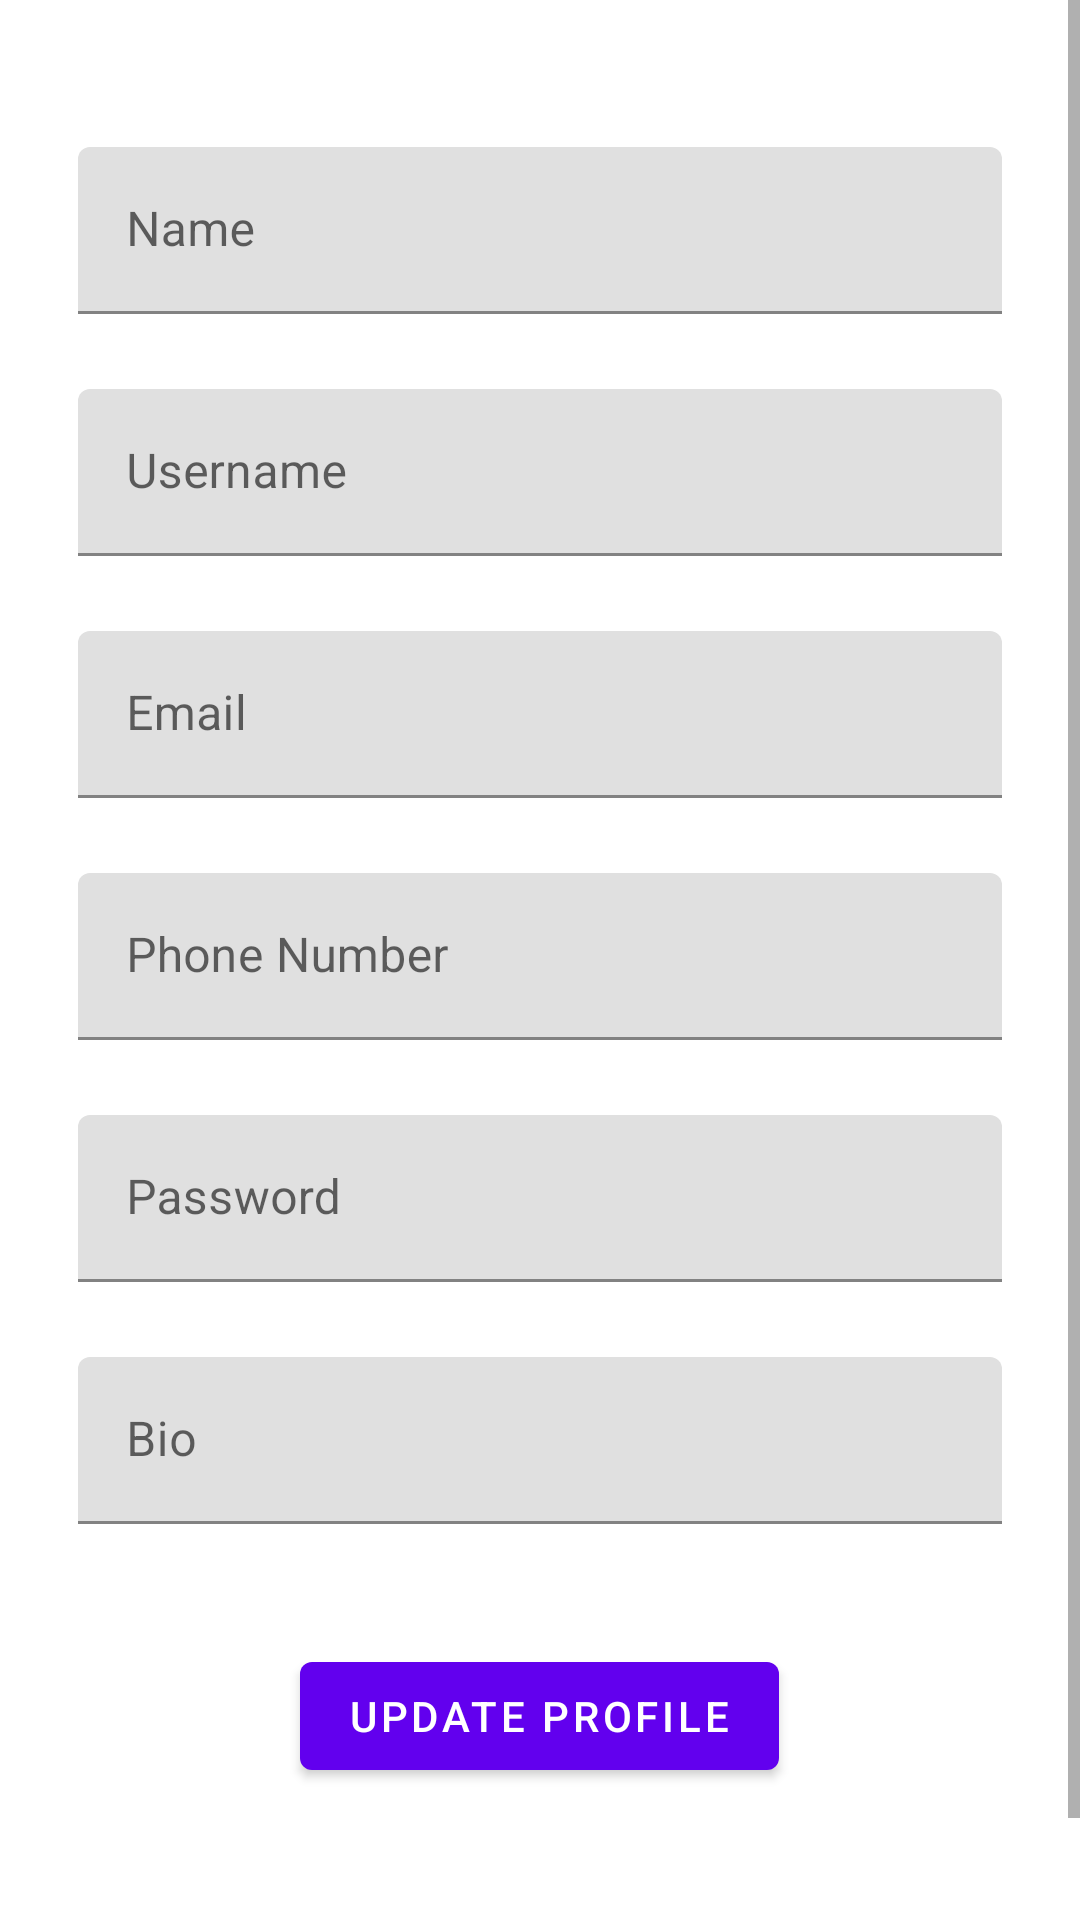

Android layout source for this screen:
<!-- AndroidManifest.xml: application theme Theme.Appointsy -->
<!-- res/layout/fragment_profile.xml -->
<?xml version="1.0" encoding="utf-8"?>
<ScrollView
    xmlns:android="http://schemas.android.com/apk/res/android"
    xmlns:app="http://schemas.android.com/apk/res-auto"
    xmlns:tools="http://schemas.android.com/tools"
    android:layout_width="match_parent"
    android:layout_height="match_parent"
    tools:context=".fragments.ProfileFragment">

    <LinearLayout
        android:layout_width="match_parent"
        android:layout_height="wrap_content"
        android:clipChildren="false"
        android:clipToPadding="false"
        android:orientation="vertical"
        android:padding="24dp"
        android:paddingTop="16dp">


        <ImageView
            android:id="@+id/ivProfile"
            android:layout_width="wrap_content"
            android:layout_height="wrap_content"
            android:layout_gravity="center_horizontal"
            tools:src="@tools:sample/avatars"
            android:contentDescription="@string/user" />

        <com.google.android.material.textfield.TextInputLayout
            android:id="@+id/tvName"
            android:layout_width="match_parent"
            android:layout_height="wrap_content"
            android:layout_marginStart="2dp"
            android:layout_marginTop="25dp"
            android:layout_marginEnd="2dp"
            android:hint="@string/name">

            <com.google.android.material.textfield.TextInputEditText
                android:id="@+id/etName"
                android:layout_width="match_parent"
                android:layout_height="wrap_content"
                android:inputType="text"
                android:maxLines="1" />
        </com.google.android.material.textfield.TextInputLayout>

        <com.google.android.material.textfield.TextInputLayout
            android:id="@+id/tvUsername"
            android:layout_width="match_parent"
            android:layout_height="wrap_content"
            android:layout_marginStart="2dp"
            android:layout_marginTop="25dp"
            android:layout_marginEnd="2dp"
            android:hint="@string/username">

            <com.google.android.material.textfield.TextInputEditText
                android:id="@+id/etUsername"
                android:layout_width="match_parent"
                android:layout_height="wrap_content"
                android:inputType="text"
                android:maxLines="1" />
        </com.google.android.material.textfield.TextInputLayout>

        <com.google.android.material.textfield.TextInputLayout
            android:id="@+id/tvEmail"
            android:layout_width="match_parent"
            android:layout_height="wrap_content"
            android:layout_marginStart="2dp"
            android:layout_marginTop="25dp"
            android:layout_marginEnd="2dp"
            android:hint="@string/email">

            <com.google.android.material.textfield.TextInputEditText
                android:id="@+id/etEmail"
                android:layout_width="match_parent"
                android:layout_height="wrap_content" />
        </com.google.android.material.textfield.TextInputLayout>

        <com.google.android.material.textfield.TextInputLayout
            android:id="@+id/tvPhoneNumber"
            android:layout_width="match_parent"
            android:layout_height="wrap_content"
            android:layout_marginStart="2dp"
            android:layout_marginTop="25dp"
            android:layout_marginEnd="2dp"
            android:hint="@string/phone_number">

            <com.google.android.material.textfield.TextInputEditText
                android:id="@+id/etPhoneNumber"
                android:layout_width="match_parent"
                android:layout_height="wrap_content"
                android:inputType="text"
                android:maxLines="1" />
        </com.google.android.material.textfield.TextInputLayout>

        <com.google.android.material.textfield.TextInputLayout
            android:id="@+id/tvPassword"
            android:layout_width="match_parent"
            android:layout_height="wrap_content"
            android:layout_marginStart="2dp"
            android:layout_marginTop="25dp"
            android:layout_marginEnd="2dp"
            android:hint="@string/password">

            <com.google.android.material.textfield.TextInputEditText
                android:id="@+id/etPassword"
                android:layout_width="match_parent"
                android:layout_height="wrap_content"
                android:inputType="textPassword" />
        </com.google.android.material.textfield.TextInputLayout>

        <com.google.android.material.textfield.TextInputLayout
            android:id="@+id/tvBio"
            android:layout_width="match_parent"
            android:layout_height="wrap_content"
            android:layout_marginStart="2dp"
            android:layout_marginTop="25dp"
            android:layout_marginEnd="2dp"
            android:hint="@string/bio">

            <com.google.android.material.textfield.TextInputEditText
                android:id="@+id/etBio"
                android:layout_width="match_parent"
                android:layout_height="wrap_content"
                android:inputType="text" />
        </com.google.android.material.textfield.TextInputLayout>

        <com.google.android.material.button.MaterialButton
            android:id="@+id/btUpdate"
            android:layout_width="wrap_content"
            android:layout_height="wrap_content"
            android:layout_gravity="center_horizontal"
            android:layout_marginTop="40dp"
            android:text="@string/update_profile"
            android:layout_marginBottom="?android:attr/actionBarSize"
            />

    </LinearLayout>

</ScrollView>
<!-- resources referenced by this layout -->
<resources>
  <string name="bio">Bio</string>
  <string name="email">Email</string>
  <string name="name">Name</string>
  <string name="password">Password</string>
  <string name="phone_number">Phone Number</string>
  <string name="update_profile">Update Profile</string>
  <string name="user">User</string>
  <string name="username">Username</string>
  <style name="Theme.Appointsy" parent="Theme.MaterialComponents.DayNight.DarkActionBar">
          
          <item name="colorPrimary">@color/purple_500</item>
          <item name="colorPrimaryVariant">@color/purple_700</item>
          <item name="colorOnPrimary">@color/white</item>
          
          <item name="colorSecondary">@color/teal_200</item>
          <item name="colorSecondaryVariant">@color/teal_700</item>
          <item name="colorOnSecondary">@color/black</item>
          
          <item name="android:statusBarColor" tools:targetApi="l">?attr/colorPrimaryVariant</item>
          
      </style>
  <color name="purple_500">#FF6200EE</color>
  <color name="purple_700">#FF3700B3</color>
  <color name="white">#FFFFFFFF</color>
  <color name="teal_200">#FF03DAC5</color>
  <color name="teal_700">#FF018786</color>
  <color name="black">#FF000000</color>
</resources>
